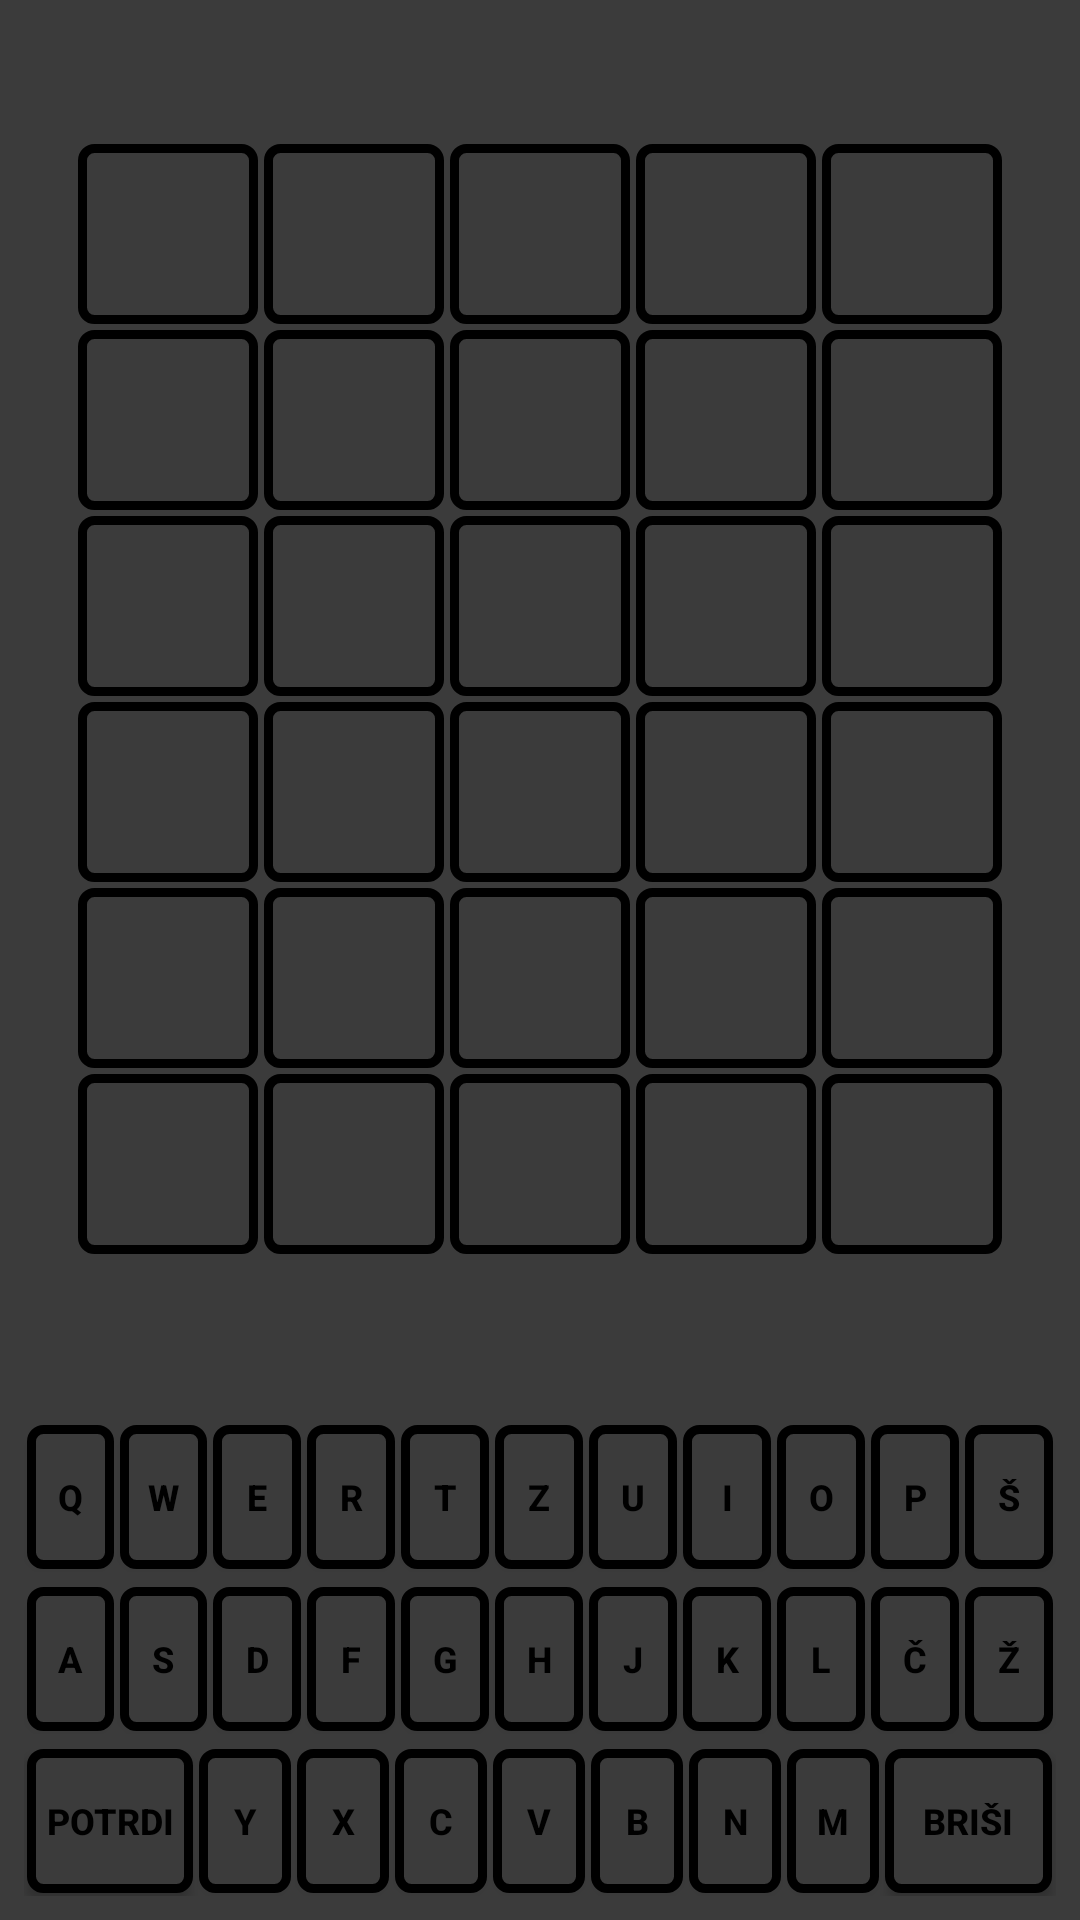

Here is an Android app screen rendered from its layout file. Give the layout XML and the strings, colors and styles it references.
<!-- AndroidManifest.xml: application theme Theme.Besednik -->
<!-- res/layout/activity_main.xml -->
<?xml version="1.0" encoding="utf-8"?>
<androidx.constraintlayout.widget.ConstraintLayout xmlns:android="http://schemas.android.com/apk/res/android"
    xmlns:app="http://schemas.android.com/apk/res-auto"
    xmlns:tools="http://schemas.android.com/tools"
    android:id="@+id/main"
    android:layout_width="match_parent"
    android:layout_height="match_parent"
    android:background="@color/gray"
    tools:context=".MainActivity">

    <LinearLayout
        android:id="@+id/grid_container"
        android:layout_width="match_parent"
        android:layout_height="0dp"
        android:orientation="vertical"
        android:gravity="center"
        app:layout_constraintTop_toTopOf="parent"
        app:layout_constraintBottom_toTopOf="@+id/keyboard_container"
        app:layout_constraintStart_toStartOf="parent"
        app:layout_constraintEnd_toEndOf="parent">
        
        <include
            android:id="@+id/row_0"
            layout="@layout/grid_row" />

        <include
            android:id="@+id/row_1"
            layout="@layout/grid_row"
            android:layout_width="wrap_content"
            android:layout_height="wrap_content"
            android:layout_marginTop="2dp" />

        <include
            android:id="@+id/row_2"
            layout="@layout/grid_row"
            android:layout_width="wrap_content"
            android:layout_height="wrap_content"
            android:layout_marginTop="2dp" />

        <include
            android:id="@+id/row_3"
            layout="@layout/grid_row"
            android:layout_width="wrap_content"
            android:layout_height="wrap_content"
            android:layout_marginTop="2dp" />

        <include
            android:id="@+id/row_4"
            layout="@layout/grid_row"
            android:layout_width="wrap_content"
            android:layout_height="wrap_content"
            android:layout_marginTop="2dp" />

        <include
            android:id="@+id/row_5"
            layout="@layout/grid_row"
            android:layout_width="wrap_content"
            android:layout_height="wrap_content"
            android:layout_marginTop="2dp" />
    </LinearLayout>

    <LinearLayout
        android:id="@+id/keyboard_container"
        android:layout_width="match_parent"
        android:layout_height="wrap_content"
        android:orientation="vertical"
        android:padding="8dp"
        app:layout_constraintBottom_toBottomOf="parent">

        <LinearLayout
            android:layout_width="match_parent"
            android:layout_height="wrap_content"
            android:gravity="center"
            android:orientation="horizontal">
            <Button style="@style/KeyboardButton" android:text="@string/key_q" android:id="@+id/key_q"/>
            <Button style="@style/KeyboardButton" android:text="@string/key_w" android:id="@+id/key_w"/>
            <Button style="@style/KeyboardButton" android:text="@string/key_e" android:id="@+id/key_e"/>
            <Button style="@style/KeyboardButton" android:text="@string/key_r" android:id="@+id/key_r"/>
            <Button style="@style/KeyboardButton" android:text="@string/key_t" android:id="@+id/key_t"/>
            <Button style="@style/KeyboardButton" android:text="@string/key_z" android:id="@+id/key_z"/>
            <Button style="@style/KeyboardButton" android:text="@string/key_u" android:id="@+id/key_u"/>
            <Button style="@style/KeyboardButton" android:text="@string/key_i" android:id="@+id/key_i"/>
            <Button style="@style/KeyboardButton" android:text="@string/key_o" android:id="@+id/key_o"/>
            <Button style="@style/KeyboardButton" android:text="@string/key_p" android:id="@+id/key_p"/>
            <Button style="@style/KeyboardButton" android:text="@string/key_š" android:id="@+id/key_š"/>
        </LinearLayout>

        <LinearLayout
            android:layout_width="match_parent"
            android:layout_height="wrap_content"
            android:gravity="center"
            android:layout_marginTop="4dp"
            android:orientation="horizontal">
            <Button style="@style/KeyboardButton" android:text="@string/key_a" android:id="@+id/key_a"/>
            <Button style="@style/KeyboardButton" android:text="@string/key_s" android:id="@+id/key_s"/>
            <Button style="@style/KeyboardButton" android:text="@string/key_d" android:id="@+id/key_d"/>
            <Button style="@style/KeyboardButton" android:text="@string/key_f" android:id="@+id/key_f"/>
            <Button style="@style/KeyboardButton" android:text="@string/key_g" android:id="@+id/key_g"/>
            <Button style="@style/KeyboardButton" android:text="@string/key_h" android:id="@+id/key_h"/>
            <Button style="@style/KeyboardButton" android:text="@string/key_j" android:id="@+id/key_j"/>
            <Button style="@style/KeyboardButton" android:text="@string/key_k" android:id="@+id/key_k"/>
            <Button style="@style/KeyboardButton" android:text="@string/key_l" android:id="@+id/key_l"/>
            <Button style="@style/KeyboardButton" android:text="@string/key_č" android:id="@+id/key_č"/>
            <Button style="@style/KeyboardButton" android:text="@string/key_ž" android:id="@+id/key_ž"/>
        </LinearLayout>

        <LinearLayout
            android:layout_width="match_parent"
            android:layout_height="wrap_content"
            android:gravity="center"
            android:layout_marginTop="4dp"
            android:orientation="horizontal">
            <Button style="@style/KeyboardButton" android:layout_width="0dp" android:layout_weight="1.8" android:text="@string/key_enter" android:id="@+id/key_enter"/>
            <Button style="@style/KeyboardButton" android:text="@string/key_y" android:id="@+id/key_y"/>
            <Button style="@style/KeyboardButton" android:text="@string/key_x" android:id="@+id/key_x"/>
            <Button style="@style/KeyboardButton" android:text="@string/key_c" android:id="@+id/key_c"/>
            <Button style="@style/KeyboardButton" android:text="@string/key_v" android:id="@+id/key_v"/>
            <Button style="@style/KeyboardButton" android:text="@string/key_b" android:id="@+id/key_b"/>
            <Button style="@style/KeyboardButton" android:text="@string/key_n" android:id="@+id/key_n"/>
            <Button style="@style/KeyboardButton" android:text="@string/key_m" android:id="@+id/key_m"/>
            <Button style="@style/KeyboardButton" android:layout_width="0dp" android:layout_weight="1.8" android:text="@string/key_del" android:id="@+id/key_del"/>
        </LinearLayout>

    </LinearLayout>

</androidx.constraintlayout.widget.ConstraintLayout>
<!-- res/layout/grid_row.xml (included above) -->
<?xml version="1.0" encoding="utf-8"?>
<LinearLayout xmlns:android="http://schemas.android.com/apk/res/android"
    android:layout_width="match_parent"
    android:layout_height="wrap_content"
    android:gravity="center"
    android:orientation="horizontal">

    <TextView android:id="@+id/cell_0" style="@style/WordleCell" />
    <TextView android:id="@+id/cell_1" style="@style/WordleCell" android:layout_marginStart="2dp"/>
    <TextView android:id="@+id/cell_2" style="@style/WordleCell" android:layout_marginStart="2dp"/>
    <TextView android:id="@+id/cell_3" style="@style/WordleCell" android:layout_marginStart="2dp"/>
    <TextView android:id="@+id/cell_4" style="@style/WordleCell" android:layout_marginStart="2dp"/>

</LinearLayout>
<!-- resources referenced by this layout -->
<resources>
  <color name="gray">#3b3b3b</color>
  <string name="key_a">A</string>
  <string name="key_b">B</string>
  <string name="key_c">C</string>
  <string name="key_d">D</string>
  <string name="key_del">BRIŠI</string>
  <string name="key_e">E</string>
  <string name="key_enter">POTRDI</string>
  <string name="key_f">F</string>
  <string name="key_g">G</string>
  <string name="key_h">H</string>
  <string name="key_i">I</string>
  <string name="key_j">J</string>
  <string name="key_k">K</string>
  <string name="key_l">L</string>
  <string name="key_m">M</string>
  <string name="key_n">N</string>
  <string name="key_o">O</string>
  <string name="key_p">P</string>
  <string name="key_q">Q</string>
  <string name="key_r">R</string>
  <string name="key_s">S</string>
  <string name="key_t">T</string>
  <string name="key_u">U</string>
  <string name="key_v">V</string>
  <string name="key_w">W</string>
  <string name="key_x">X</string>
  <string name="key_y">Y</string>
  <string name="key_z">Z</string>
  <style name="KeyboardButton">
          <item name="android:layout_width">0dp</item>
          <item name="android:layout_height">48dp</item>
          <item name="android:layout_weight">1</item>
          <item name="android:layout_margin">1dp</item>
          <item name="android:padding">0dp</item>
          <item name="android:textSize">12sp</item>
          <item name="android:background">@drawable/cell_background</item>
          <item name="backgroundTint">@null</item>
          <item name="android:textColor">@color/black</item>
          <item name="android:textStyle">bold</item>
      </style>
  <style name="WordleCell">
          <item name="android:layout_width">60dp</item>
          <item name="android:layout_height">60dp</item>
          <item name="android:background">@drawable/cell_background</item>
          <item name="android:gravity">center</item>
          <item name="android:textSize">30sp</item>
          <item name="android:textStyle">bold</item>
          <item name="android:textColor">@color/black</item>
          <item name="android:textAllCaps">true</item>
      </style>
  <style name="Theme.Besednik" parent="Base.Theme.Besednik" />
  <!-- drawable cell_background (drawable) -->
  <?xml version="1.0" encoding="utf-8"?>
  <shape xmlns:android="http://schemas.android.com/apk/res/android">
      <solid android:color="@color/colorEmpty" />
      <stroke
          android:width="3dp"
          android:color="@color/colorBorder" />
      <corners android:radius="4dp" />
  </shape>
  <color name="black">#FF000000</color>
  <style name="Base.Theme.Besednik" parent="Theme.Material3.DayNight.NoActionBar">
          
      </style>
  <color name="colorEmpty">@color/gray</color>
  <color name="colorBorder">@color/black</color>
</resources>
